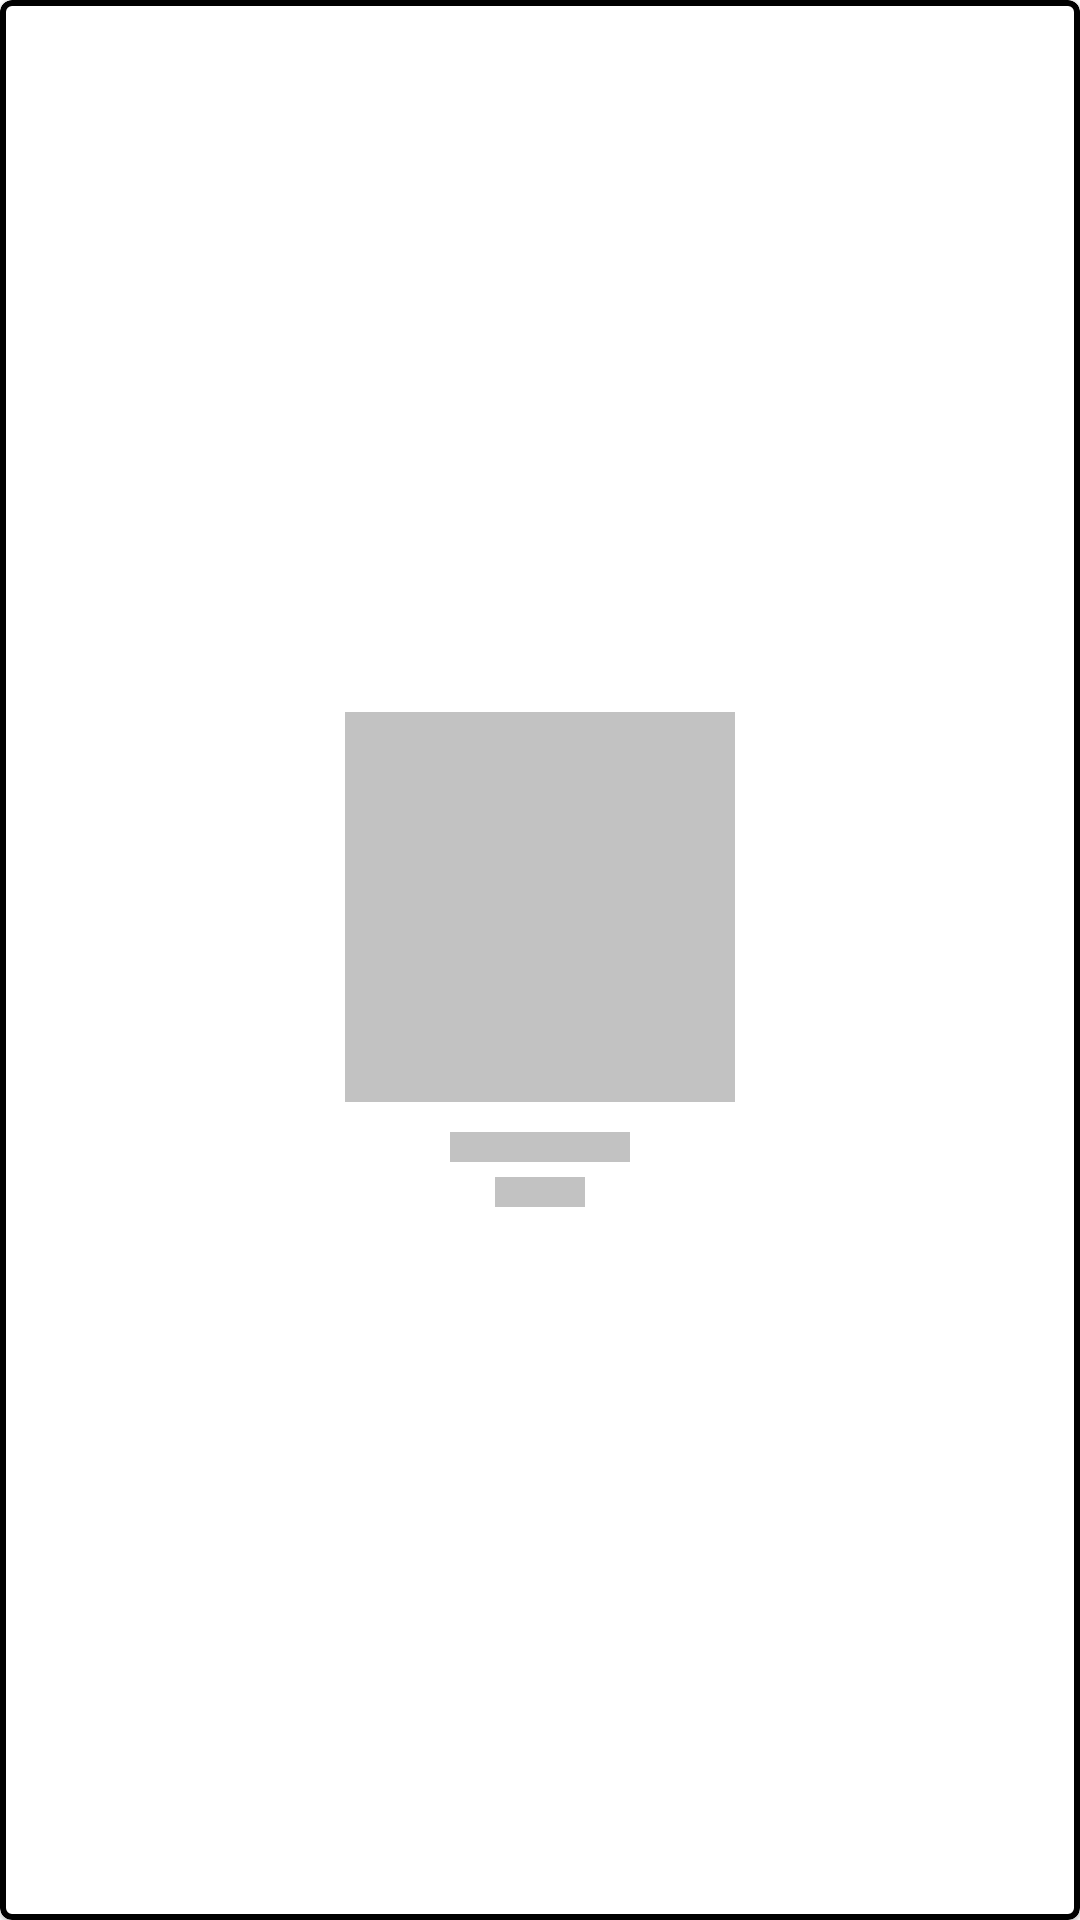

Write the Android layout XML for this screen, with the resource values it uses.
<!-- AndroidManifest.xml: application theme Theme.BeautyStop -->
<!-- res/layout/shimmer_products_item_layout.xml -->
<?xml version="1.0" encoding="utf-8"?>
<com.google.android.material.card.MaterialCardView xmlns:android="http://schemas.android.com/apk/res/android"
    xmlns:app="http://schemas.android.com/apk/res-auto"
    xmlns:tools="http://schemas.android.com/tools"
    android:layout_width="wrap_content"
    android:layout_height="wrap_content"
    android:background="@color/white"
    android:padding="5dp"
    app:strokeColor="@color/black"
    app:strokeWidth="2dp">

    <LinearLayout
        android:layout_width="match_parent"
        android:layout_height="match_parent"
        android:orientation="horizontal">

        <LinearLayout
            android:layout_width="match_parent"
            android:layout_height="match_parent"
            android:layout_margin="10dp"
            android:gravity="center"
            android:orientation="vertical">

            <ImageView
                android:id="@+id/imageView"
                android:layout_width="130dp"
                android:layout_height="130dp"
                android:adjustViewBounds="true"
                android:background="@color/shimmerColor"
                android:scaleType="centerCrop"
                tools:srcCompat="@tools:sample/avatars" />

            <androidx.appcompat.widget.LinearLayoutCompat
                android:id="@+id/list1_name"
                android:layout_width="60dp"
                android:layout_height="10dp"
                android:layout_marginTop="10dp"
                android:layout_marginBottom="5dp"
                android:background="@color/shimmerColor"
                android:text="TextView"
                android:textColor="@color/black"
                android:textSize="16sp" />

            <androidx.appcompat.widget.LinearLayoutCompat
                android:id="@+id/list_name"
                android:layout_width="30dp"
                android:layout_height="10dp"
                android:background="@color/shimmerColor"
                android:text="TextView"
                android:textColor="@color/black"
                android:textSize="16sp" />

        </LinearLayout>

        <LinearLayout
            android:layout_width="match_parent"
            android:layout_height="match_parent"
            android:layout_margin="10dp"
            android:gravity="center"
            android:orientation="vertical">

            <ImageView
                android:id="@+id/image1View111"
                android:layout_width="130dp"
                android:layout_height="130dp"
                android:adjustViewBounds="true"
                android:background="@color/shimmerColor"
                android:scaleType="centerCrop"
                tools:srcCompat="@tools:sample/avatars" />

            <androidx.appcompat.widget.LinearLayoutCompat
                android:id="@+id/list111_name"
                android:layout_width="60dp"
                android:layout_height="10dp"
                android:layout_marginTop="10dp"
                android:layout_marginBottom="5dp"
                android:background="@color/shimmerColor"
                android:text="TextView"
                android:textColor="@color/black"
                android:textSize="16sp" />

            <androidx.appcompat.widget.LinearLayoutCompat
                android:id="@+id/lis11t_name"
                android:layout_width="30dp"
                android:layout_height="10dp"
                android:background="@color/shimmerColor"
                android:text="TextView"
                android:textColor="@color/black"
                android:textSize="16sp" />

        </LinearLayout>

        <LinearLayout
            android:layout_width="match_parent"
            android:layout_height="match_parent"
            android:layout_margin="10dp"
            android:gravity="center"
            android:orientation="vertical">

            <ImageView
                android:id="@+id/imageaView"
                android:layout_width="130dp"
                android:layout_height="130dp"
                android:adjustViewBounds="true"
                android:background="@color/shimmerColor"
                android:scaleType="centerCrop"
                tools:srcCompat="@tools:sample/avatars" />

            <androidx.appcompat.widget.LinearLayoutCompat
                android:id="@+id/list1a_name"
                android:layout_width="60dp"
                android:layout_height="10dp"
                android:layout_marginTop="10dp"
                android:layout_marginBottom="5dp"
                android:background="@color/shimmerColor"
                android:text="TextView"
                android:textColor="@color/black"
                android:textSize="16sp" />

            <androidx.appcompat.widget.LinearLayoutCompat
                android:id="@+id/lista_name"
                android:layout_width="30dp"
                android:layout_height="10dp"
                android:background="@color/shimmerColor"
                android:text="TextView"
                android:textColor="@color/black"
                android:textSize="16sp" />

        </LinearLayout>
    </LinearLayout>

</com.google.android.material.card.MaterialCardView>
<!-- resources referenced by this layout -->
<resources>
  <color name="black">#FF000000</color>
  <color name="shimmerColor">#C2C2C2</color>
  <color name="white">#FFFFFFFF</color>
  <style name="Theme.BeautyStop" parent="Theme.MaterialComponents.Light">
          
          <item name="colorPrimary">#DACACA</item>
          <item name="colorPrimaryVariant">#DACACA</item>
          <item name="colorOnPrimary">#F7F7F7</item>
          
          <item name="colorSecondary">@color/teal_200</item>
          <item name="colorSecondaryVariant">@color/teal_700</item>
          <item name="colorOnSecondary">@color/black</item>
          
          <item name="android:statusBarColor" tools:targetApi="l">?attr/colorPrimaryVariant</item>
          
      </style>
  <color name="teal_200">#FF03DAC5</color>
  <color name="teal_700">#FF018786</color>
</resources>
